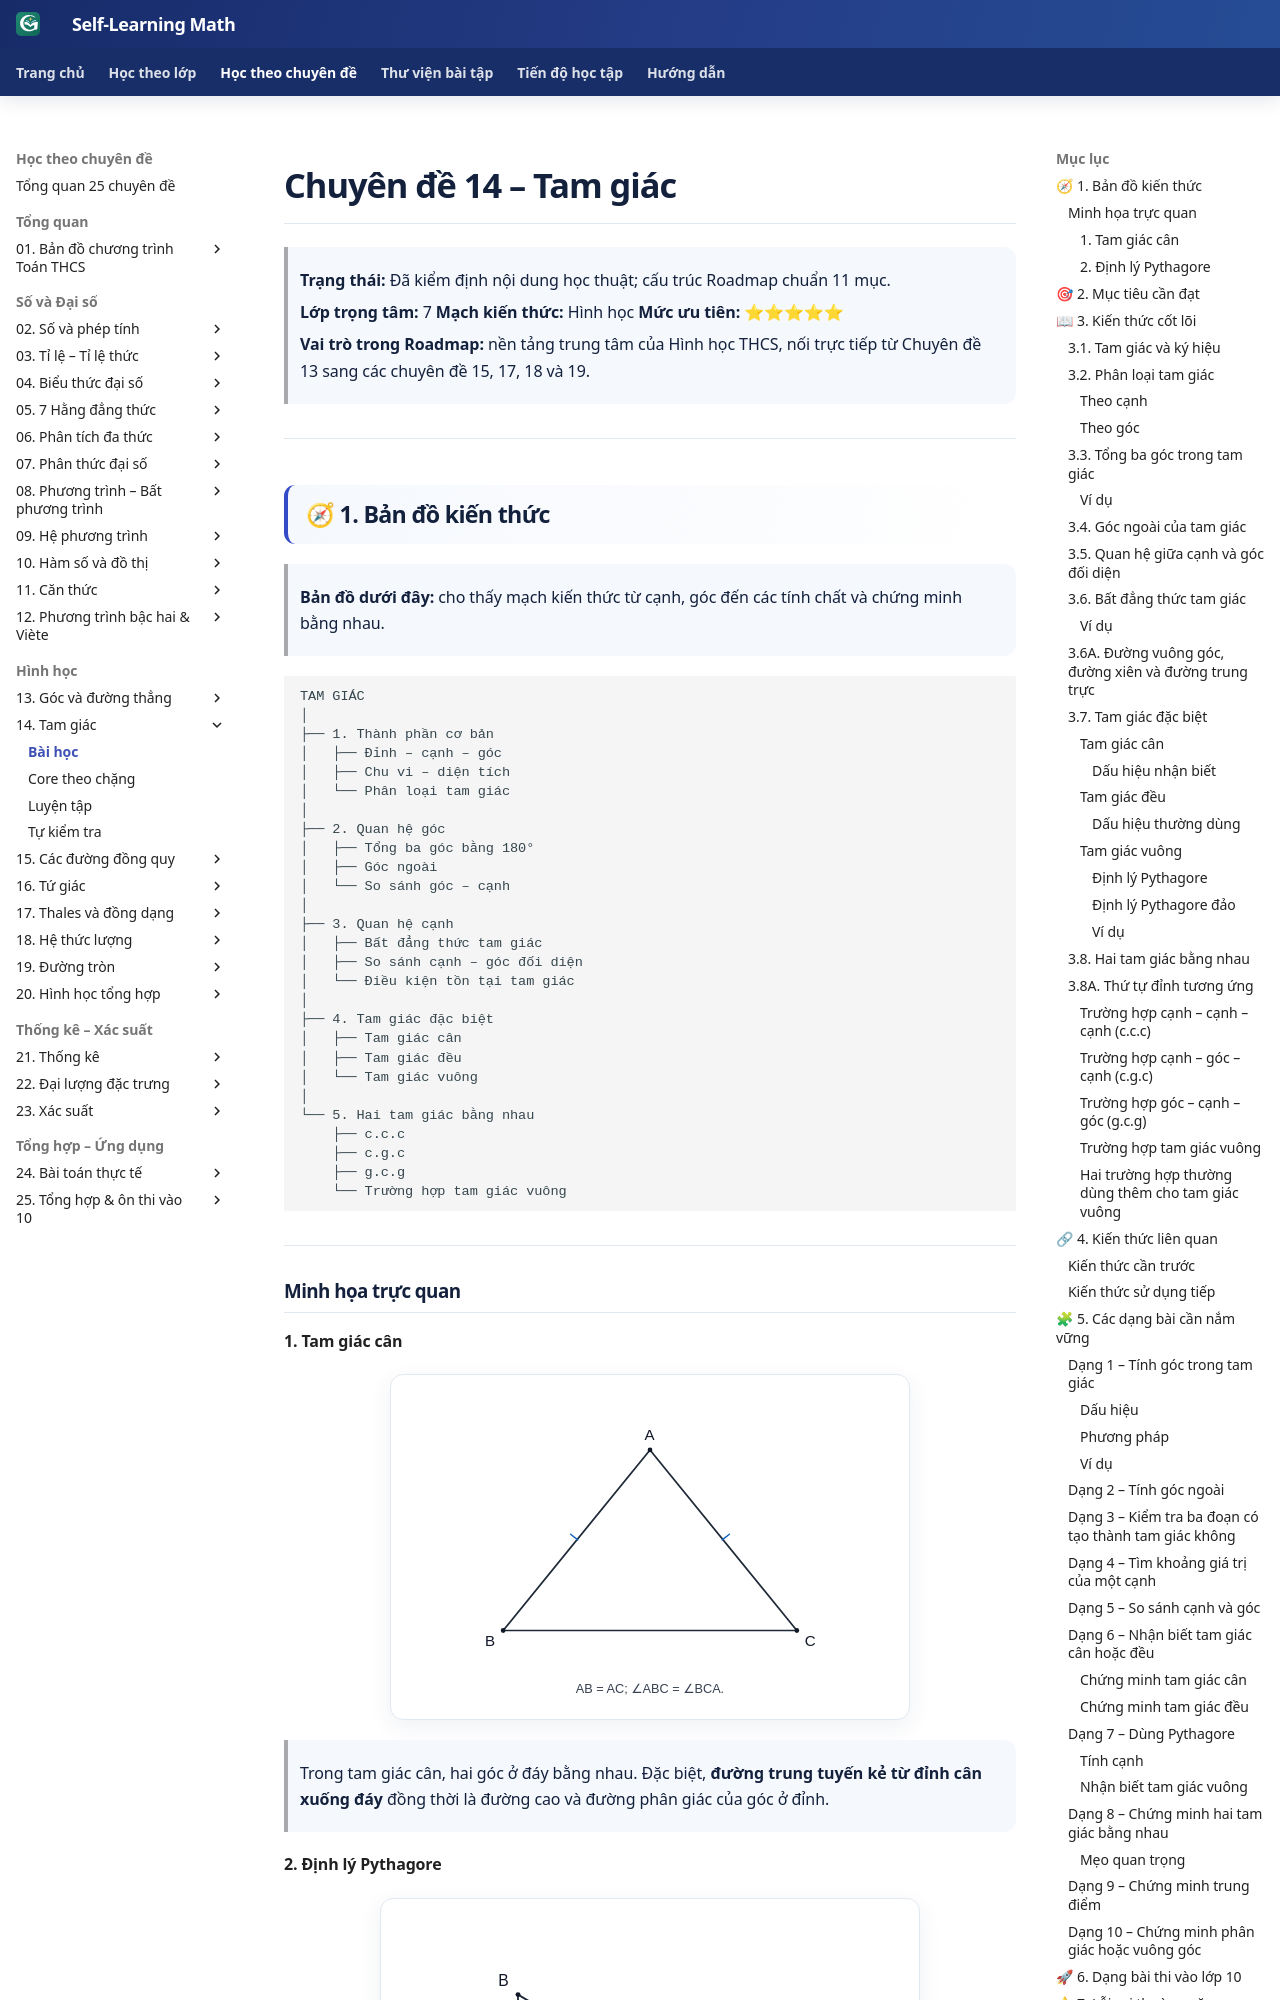

repository: TMA2015/roadmap-toan-thcs · page: kien-thuc/14-tam-giac/index.html · generator: mkdocs

# Chuyên đề 14 – Tam giác


> **Trạng thái:** Đã kiểm định nội dung học thuật; cấu trúc Roadmap chuẩn 11 mục.
>
> **Lớp trọng tâm:** 7
> **Mạch kiến thức:** Hình học
> **Mức ưu tiên:** ⭐⭐⭐⭐⭐

> **Vai trò trong Roadmap:** nền tảng trung tâm của Hình học THCS, nối trực tiếp từ Chuyên đề 13 sang các chuyên đề 15, 17, 18 và 19.
>

---

## 🧭 1. Bản đồ kiến thức

![Infographic tổng quan Chuyên đề 14](../../assets/infographics/14/14-01-tong-quan.svg)

> **Xem nhanh:** dùng infographic để nhìn toàn cảnh các mạch góc, cạnh, tam giác đặc biệt và hai tam giác bằng nhau trước khi học chi tiết.

```text
TAM GIÁC
│
├── 1. Thành phần cơ bản
│   ├── Đỉnh – cạnh – góc
│   ├── Chu vi – diện tích
│   └── Phân loại tam giác
│
├── 2. Quan hệ góc
│   ├── Tổng ba góc bằng 180°
│   ├── Góc ngoài
│   └── So sánh góc – cạnh
│
├── 3. Quan hệ cạnh
│   ├── Bất đẳng thức tam giác
│   ├── So sánh cạnh – góc đối diện
│   └── Điều kiện tồn tại tam giác
│
├── 4. Tam giác đặc biệt
│   ├── Tam giác cân
│   ├── Tam giác đều
│   └── Tam giác vuông
│
└── 5. Hai tam giác bằng nhau
    ├── c.c.c
    ├── c.g.c
    ├── g.c.g
    └── Trường hợp tam giác vuông
```

---

### Minh họa trực quan

#### 1. Tam giác cân

<p align="center">
  <img src="../../assets/geometry/14/14-tam-giac-can-v1.svg" alt="Minh họa tam giác cân" width="520">
</p>

> Trong tam giác cân, hai góc ở đáy bằng nhau. Đặc biệt, **đường trung tuyến kẻ từ đỉnh cân xuống đáy** đồng thời là đường cao và đường phân giác của góc ở đỉnh.

#### 2. Định lý Pythagore

<p align="center">
  <img src="../../assets/geometry/14/14-pythagore-v1.svg" alt="Minh họa định lý Pythagore" width="540">
</p>

> Với tam giác `ABC` vuông tại `A`, cạnh huyền là `BC` và định lý Pythagore cho: `BC² = AB² + AC²`.

---

## 🎯 2. Mục tiêu cần đạt

Sau khi hoàn thành chuyên đề, học sinh cần:

- [ ] Nhận biết và phân loại được các loại tam giác.
- [ ] Sử dụng thành thạo tổng ba góc trong tam giác và góc ngoài.
- [ ] Hiểu và áp dụng bất đẳng thức tam giác.
- [ ] Biết so sánh cạnh dựa vào góc và ngược lại.
- [ ] Nắm chắc tính chất và dấu hiệu nhận biết tam giác cân, đều, vuông.
- [ ] Nhận dạng đúng các trường hợp bằng nhau của hai tam giác.
- [ ] Biết chọn cặp tam giác thích hợp để chứng minh hai đoạn thẳng hoặc hai góc bằng nhau.
- [ ] Trình bày được một chứng minh hình học theo chuỗi giả thiết → lập luận → kết luận.

---

## 📖 3. Kiến thức cốt lõi

![Infographic góc, cạnh và bất đẳng thức tam giác](../../assets/infographics/14/14-02-goc-canh-bat-dang-thuc.svg)

> Infographic này tóm tắt ba công cụ nền: tổng góc, quan hệ cạnh–góc đối diện và điều kiện tồn tại tam giác.

### 3.1. Tam giác và ký hiệu

Tam giác `ABC` được tạo bởi ba điểm `A, B, C` không thẳng hàng và ba đoạn thẳng:

- `AB`
- `BC`
- `CA`

Ba góc tương ứng là:

- `∠A = ∠BAC`
- `∠B = ∠ABC`
- `∠C = ∠ACB`

Chu vi:

`P = AB + BC + CA`

Diện tích:

`S = 1/2 · a · h`

trong đó `a` là độ dài đáy và `h` là chiều cao tương ứng.

---

### 3.2. Phân loại tam giác

#### Theo cạnh

- **Tam giác thường:** ba cạnh không có quan hệ đặc biệt.
- **Tam giác cân:** có hai cạnh bằng nhau.
- **Tam giác đều:** có ba cạnh bằng nhau.
